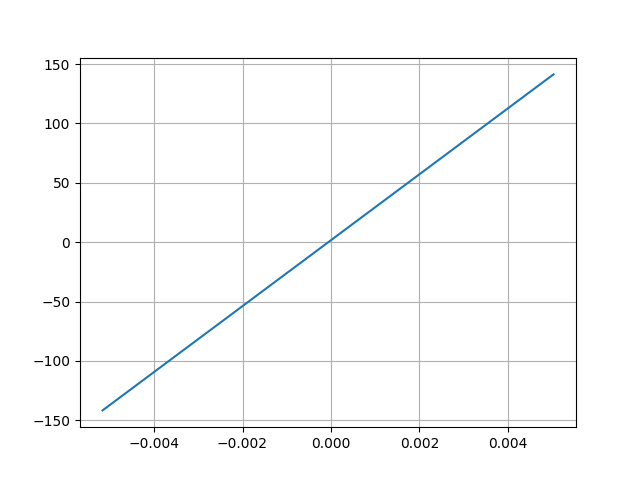

The data file committed next to this chart (first rows):
Desplacment, Force
0.005033, 141.3
-0.005166, -141.7
